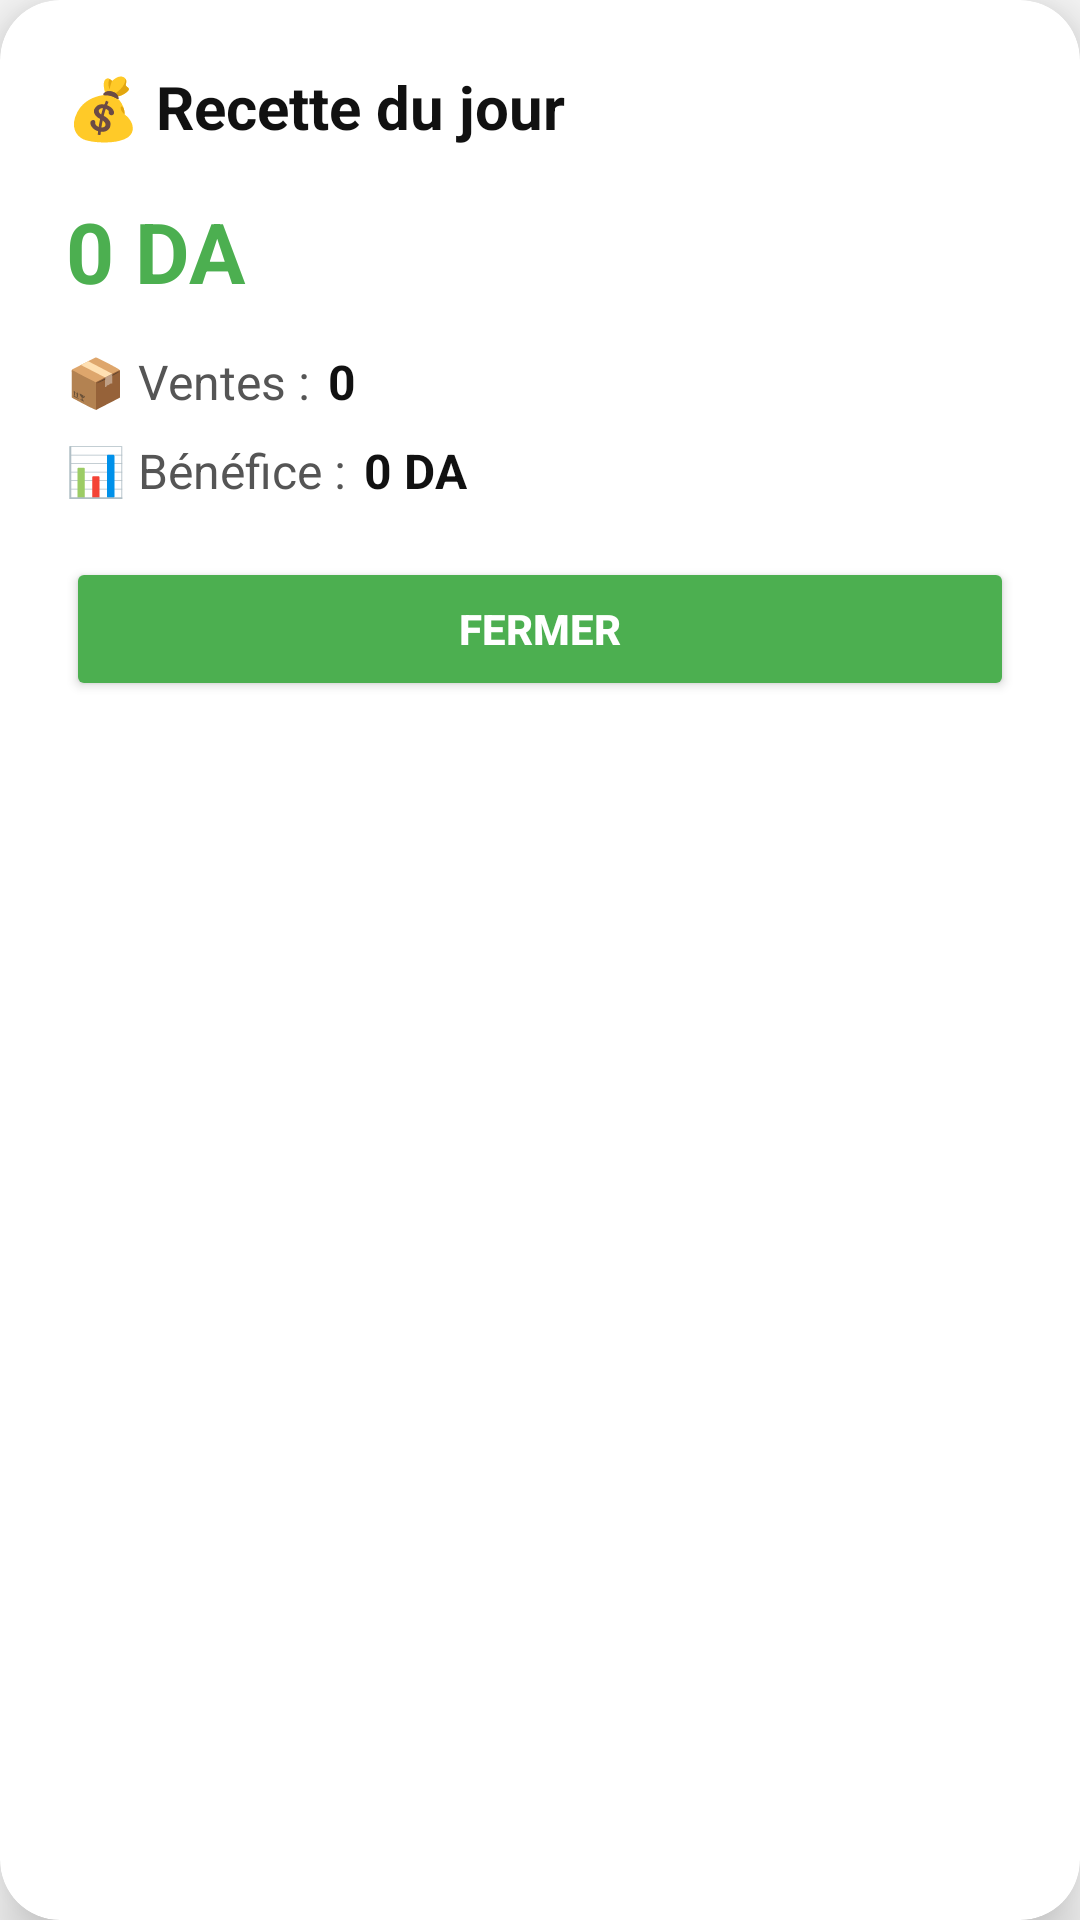

Here is an Android app screen rendered from its layout file. Give the layout XML and the strings, colors and styles it references.
<!-- AndroidManifest.xml: application theme Theme.PharmaConnect -->
<!-- res/layout/dialog_recette.xml -->
<?xml version="1.0" encoding="utf-8"?>
<androidx.cardview.widget.CardView xmlns:android="http://schemas.android.com/apk/res/android"
    xmlns:app="http://schemas.android.com/apk/res-auto"
    android:layout_width="match_parent"
    android:layout_height="wrap_content"
    app:cardCornerRadius="20dp"
    app:cardElevation="12dp"
    app:cardBackgroundColor="@android:color/white"
    android:layout_margin="10dp">

    <LinearLayout
        android:layout_width="match_parent"
        android:layout_height="wrap_content"
        android:orientation="vertical"
        android:padding="22dp">

        
        <TextView
            android:layout_width="wrap_content"
            android:layout_height="wrap_content"
            android:text="💰 Recette du jour"
            android:textSize="20sp"
            android:textStyle="bold"
            android:textColor="#111"/>

        
        <TextView
            android:id="@+id/totalRecette"
            android:layout_width="wrap_content"
            android:layout_height="wrap_content"
            android:text="0 DA"
            android:textSize="28sp"
            android:textStyle="bold"
            android:textColor="#4CAF50"
            android:layout_marginTop="16dp"/>

        
        <LinearLayout
            android:layout_width="match_parent"
            android:layout_height="wrap_content"
            android:orientation="horizontal"
            android:layout_marginTop="14dp">

            <TextView
                android:layout_width="wrap_content"
                android:layout_height="wrap_content"
                android:text="📦 Ventes :"
                android:textColor="#555"
                android:textSize="16sp"/>

            <TextView
                android:id="@+id/nbVentes"
                android:layout_width="wrap_content"
                android:layout_height="wrap_content"
                android:text="0"
                android:textStyle="bold"
                android:textColor="#111"
                android:layout_marginStart="6dp"
                android:textSize="16sp"/>
        </LinearLayout>

        
        <LinearLayout
            android:layout_width="match_parent"
            android:layout_height="wrap_content"
            android:orientation="horizontal"
            android:layout_marginTop="8dp">

            <TextView
                android:layout_width="wrap_content"
                android:layout_height="wrap_content"
                android:text="📊 Bénéfice :"
                android:textColor="#555"
                android:textSize="16sp"/>

            <TextView
                android:id="@+id/benefice"
                android:layout_width="wrap_content"
                android:layout_height="wrap_content"
                android:text="0 DA"
                android:textStyle="bold"
                android:textColor="#111"
                android:layout_marginStart="6dp"
                android:textSize="16sp"/>
        </LinearLayout>

        
        <Button
            android:id="@+id/btnClose"
            android:layout_width="match_parent"
            android:layout_height="48dp"
            android:text="Fermer"
            android:layout_marginTop="18dp"
            android:backgroundTint="#4CAF50"
            android:textColor="#FFFFFF"
            android:textStyle="bold"/>
    </LinearLayout>

</androidx.cardview.widget.CardView>
<!-- resources referenced by this layout -->
<resources>
  <style name="Theme.PharmaConnect" parent="Base.Theme.PharmaConnect" />
  <style name="Base.Theme.PharmaConnect" parent="Theme.AppCompat.Light.NoActionBar">
          
          
      </style>
</resources>
